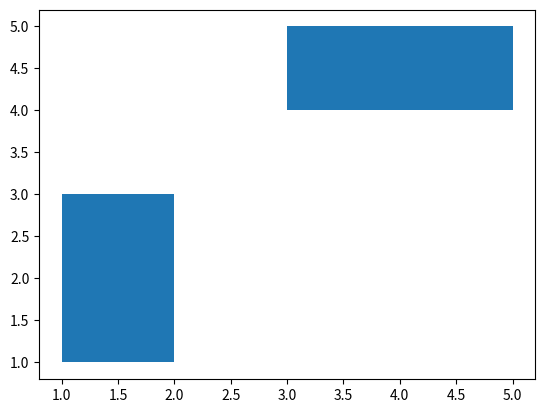

Source code (Python):
from matplotlib import pyplot as plt
fig = plt.figure()
ax = fig.add_subplot(111)
print("xlim before:",ax.get_xlim())
rt1 = plt.Rectangle((1,1),width=1,height=2)
rt2 = plt.Rectangle((3,4),width=2,height=1)
ax.add_patch(rt1)
ax.add_patch(rt2)
ax.autoscale_view()
print("xlim after:",ax.get_xlim())
plt.show()